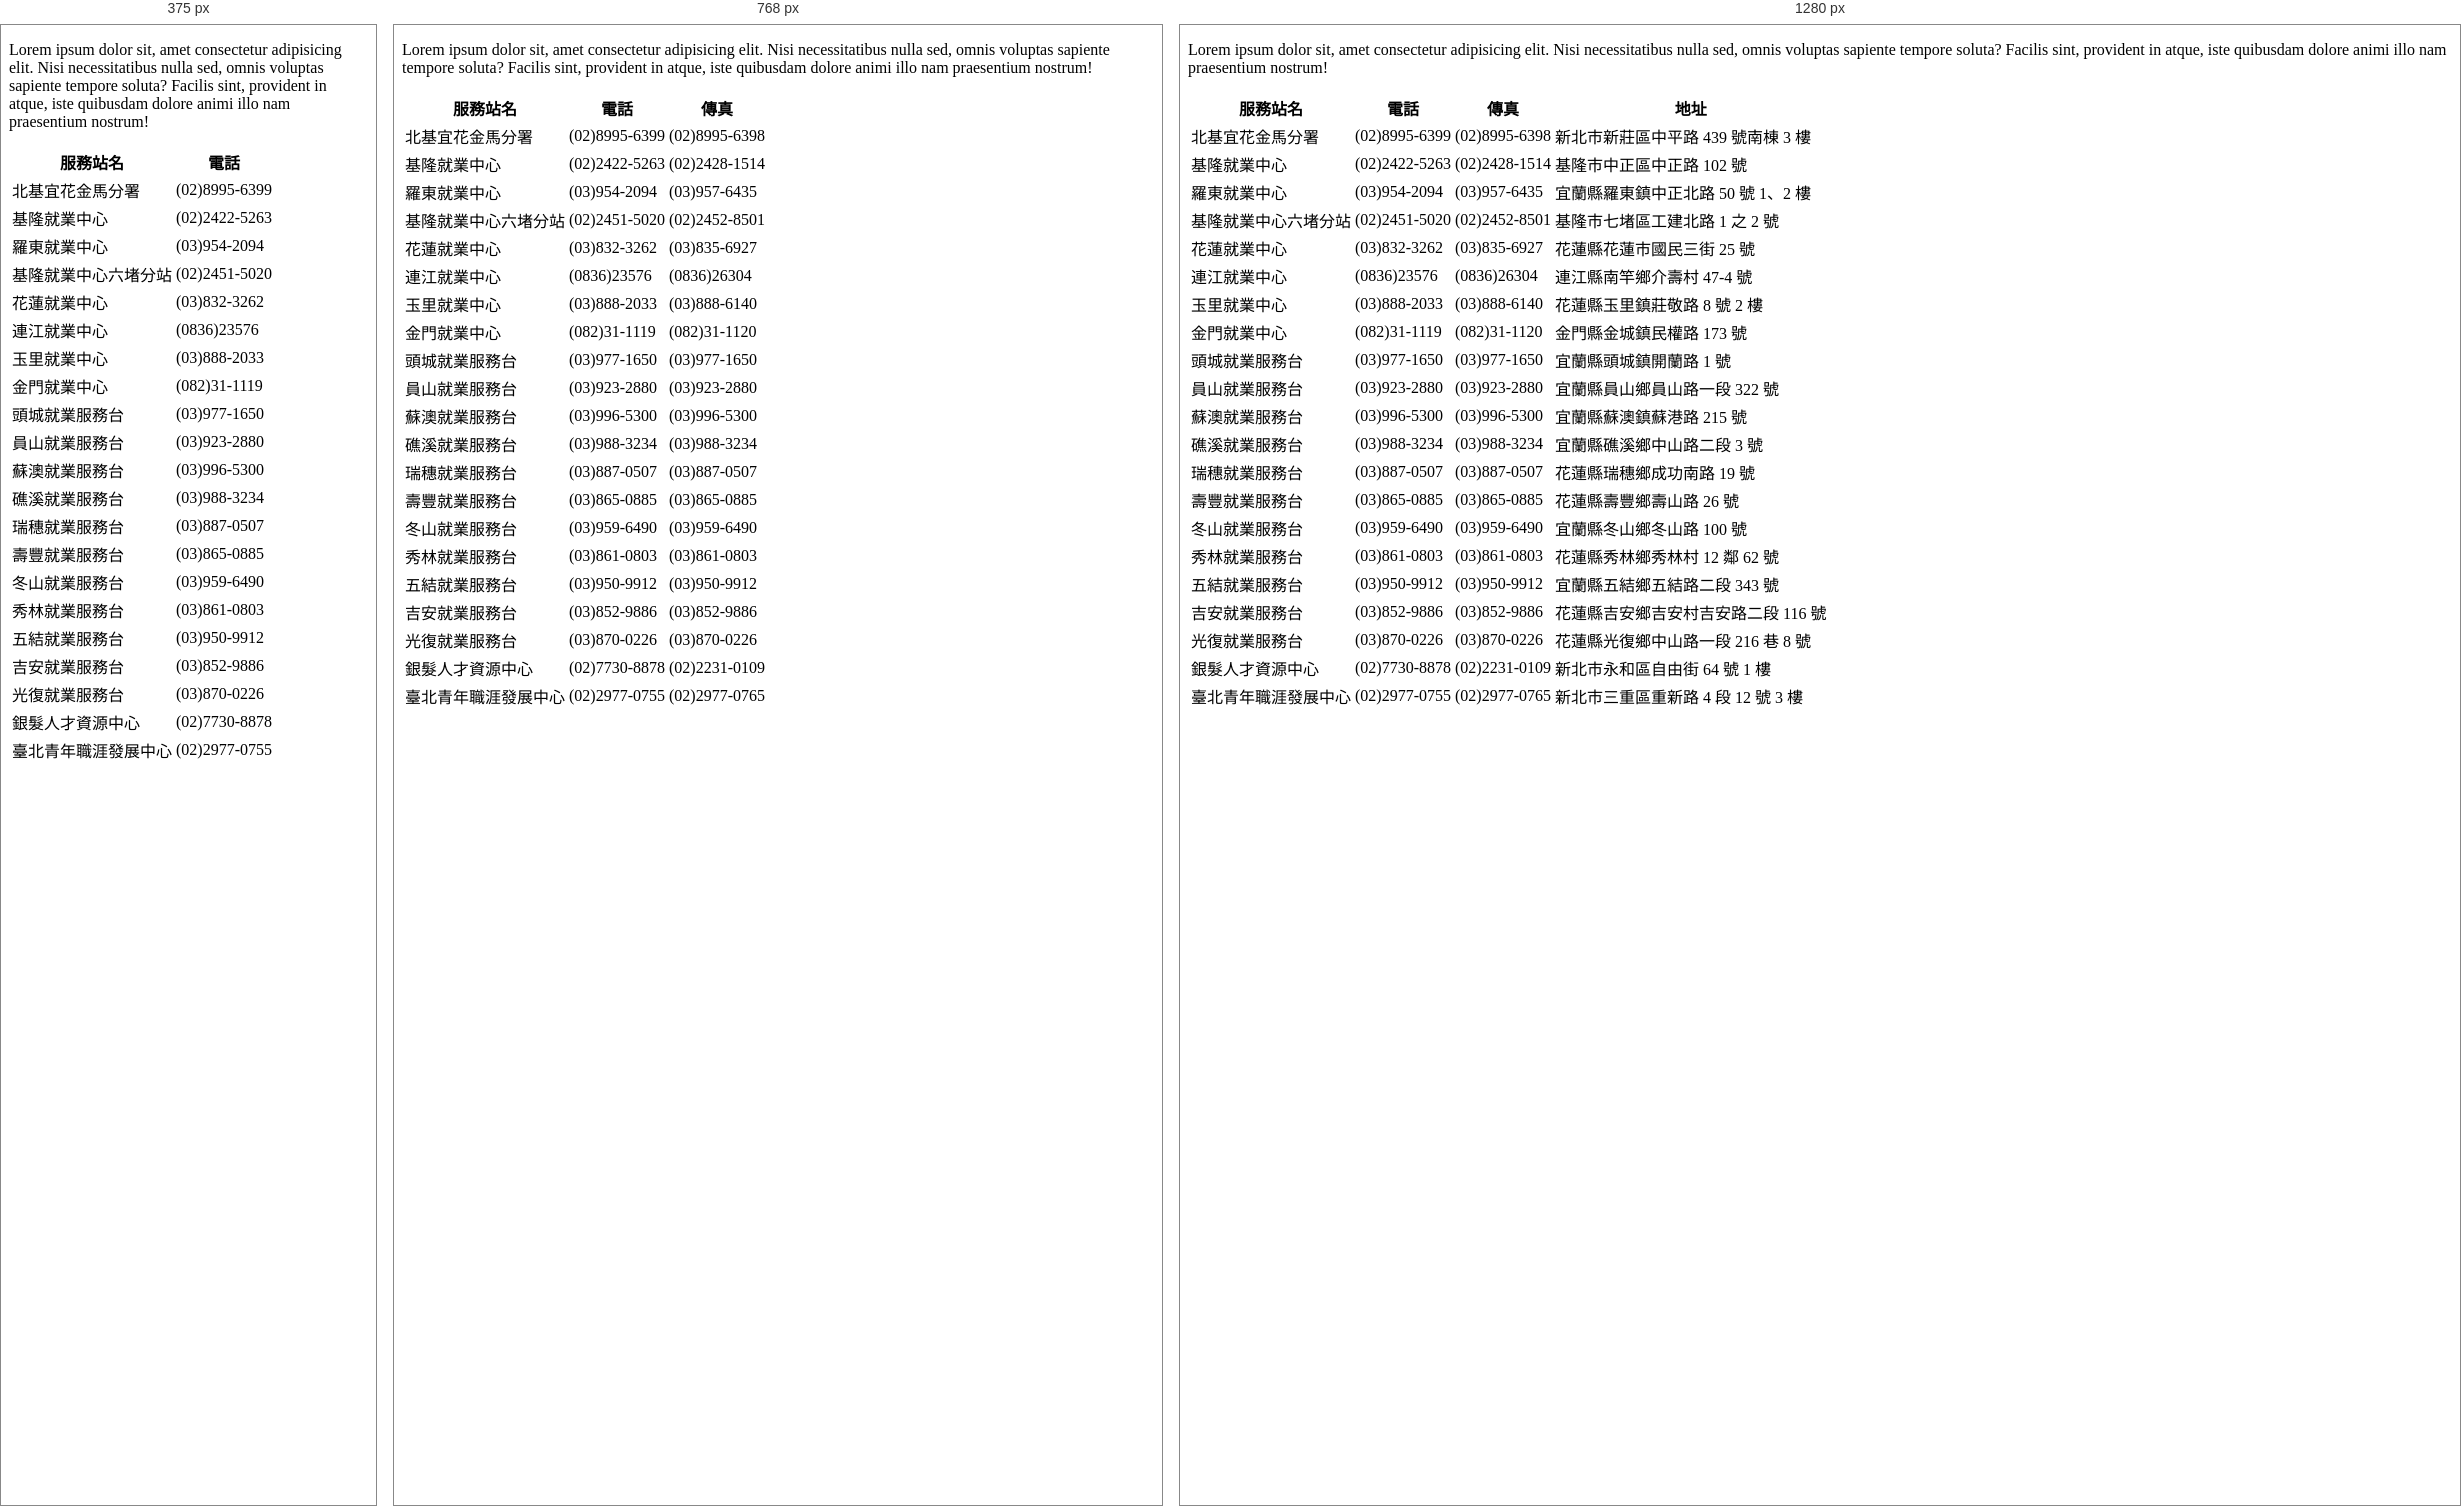
Rendered at 375 px, 768 px and 1280 px, left to right.

<!-- file: 7_RWD_table.html -->
<!DOCTYPE html>
<html lang="en">

<head>
    <meta charset="UTF-8">
    <meta name="viewport" content="width=device-width, initial-scale=1.0">
    <title>Document</title>
    <style>
        @media (max-width: 576px) {

            table>thead th:nth-last-child(2),
            table>tbody td:nth-last-child(2) {
                display: none;
            }
        }

        @media (max-width: 960px) {

            table>thead th:last-child,
            table>tbody td:last-child {
                display: none;
            }
        }

        .table-container {
            overflow-x: auto;
        }
    </style>
</head>

<body>
    <p>Lorem ipsum dolor sit, amet consectetur adipisicing elit. Nisi necessitatibus nulla sed, omnis voluptas sapiente
        tempore soluta? Facilis sint, provident in atque, iste quibusdam dolore animi illo nam praesentium nostrum! </p>

    <div class="table-container">
        <table>
            <thead>
                <tr>
                    <th>服務站名</th>
                    <th>電話</th>
                    <th>傳真</th>
                    <th>地址</th>
                </tr>
            </thead>
            <tbody>
                <tr>
                    <td>北基宜花金馬分署</td>
                    <td>(02)8995-6399</td>
                    <td>(02)8995-6398</td>
                    <td>新北市新莊區中平路 439 號南棟 3 樓</td>
                </tr>
                <tr>
                    <td>基隆就業中心</td>
                    <td>(02)2422-5263</td>
                    <td>(02)2428-1514</td>
                    <td>基隆市中正區中正路 102 號</td>
                </tr>
                <tr>
                    <td>羅東就業中心</td>
                    <td>(03)954-2094</td>
                    <td>(03)957-6435</td>
                    <td>宜蘭縣羅東鎮中正北路 50 號 1、2 樓</td>
                </tr>
                <tr>
                    <td>基隆就業中心六堵分站</td>
                    <td>(02)2451-5020</td>
                    <td>(02)2452-8501</td>
                    <td>基隆市七堵區工建北路 1 之 2 號</td>
                </tr>
                <tr>
                    <td>花蓮就業中心</td>
                    <td>(03)832-3262</td>
                    <td>(03)835-6927</td>
                    <td>花蓮縣花蓮市國民三街 25 號</td>
                </tr>
                <tr>
                    <td>連江就業中心</td>
                    <td>(0836)23576</td>
                    <td>(0836)26304</td>
                    <td>連江縣南竿鄉介壽村 47-4 號</td>
                </tr>
                <tr>
                    <td>玉里就業中心</td>
                    <td>(03)888-2033</td>
                    <td>(03)888-6140</td>
                    <td>花蓮縣玉里鎮莊敬路 8 號 2 樓</td>
                </tr>
                <tr>
                    <td>金門就業中心</td>
                    <td>(082)31-1119</td>
                    <td>(082)31-1120</td>
                    <td>金門縣金城鎮民權路 173 號</td>
                </tr>
                <tr>
                    <td>頭城就業服務台</td>
                    <td>(03)977-1650</td>
                    <td>(03)977-1650</td>
                    <td>宜蘭縣頭城鎮開蘭路 1 號</td>
                </tr>
                <tr>
                    <td>員山就業服務台</td>
                    <td>(03)923-2880</td>
                    <td>(03)923-2880</td>
                    <td>宜蘭縣員山鄉員山路一段 322 號</td>
                </tr>
                <tr>
                    <td>蘇澳就業服務台</td>
                    <td>(03)996-5300</td>
                    <td>(03)996-5300</td>
                    <td>宜蘭縣蘇澳鎮蘇港路 215 號</td>
                </tr>
                <tr>
                    <td>礁溪就業服務台</td>
                    <td>(03)988-3234</td>
                    <td>(03)988-3234</td>
                    <td>宜蘭縣礁溪鄉中山路二段 3 號</td>
                </tr>
                <tr>
                    <td>瑞穗就業服務台</td>
                    <td>(03)887-0507</td>
                    <td>(03)887-0507</td>
                    <td>花蓮縣瑞穗鄉成功南路 19 號</td>
                </tr>
                <tr>
                    <td>壽豐就業服務台</td>
                    <td>(03)865-0885</td>
                    <td>(03)865-0885</td>
                    <td>花蓮縣壽豐鄉壽山路 26 號</td>
                </tr>
                <tr>
                    <td>冬山就業服務台</td>
                    <td>(03)959-6490</td>
                    <td>(03)959-6490</td>
                    <td>宜蘭縣冬山鄉冬山路 100 號</td>
                </tr>
                <tr>
                    <td>秀林就業服務台</td>
                    <td>(03)861-0803</td>
                    <td>(03)861-0803</td>
                    <td>花蓮縣秀林鄉秀林村 12 鄰 62 號</td>
                </tr>
                <tr>
                    <td>五結就業服務台</td>
                    <td>(03)950-9912</td>
                    <td>(03)950-9912</td>
                    <td>宜蘭縣五結鄉五結路二段 343 號</td>
                </tr>
                <tr>
                    <td>吉安就業服務台</td>
                    <td>(03)852-9886</td>
                    <td>(03)852-9886</td>
                    <td>花蓮縣吉安鄉吉安村吉安路二段 116 號</td>
                </tr>
                <tr>
                    <td>光復就業服務台</td>
                    <td>(03)870-0226</td>
                    <td>(03)870-0226</td>
                    <td>花蓮縣光復鄉中山路一段 216 巷 8 號</td>
                </tr>
                <tr>
                    <td>銀髮人才資源中心</td>
                    <td>(02)7730-8878</td>
                    <td>(02)2231-0109</td>
                    <td>新北市永和區自由街 64 號 1 樓</td>
                </tr>
                <tr>
                    <td>臺北青年職涯發展中心</td>
                    <td>(02)2977-0755</td>
                    <td>(02)2977-0765</td>
                    <td>新北市三重區重新路 4 段 12 號 3 樓</td>
                </tr>
            </tbody>
        </table>
    </div>
</body>

</html>